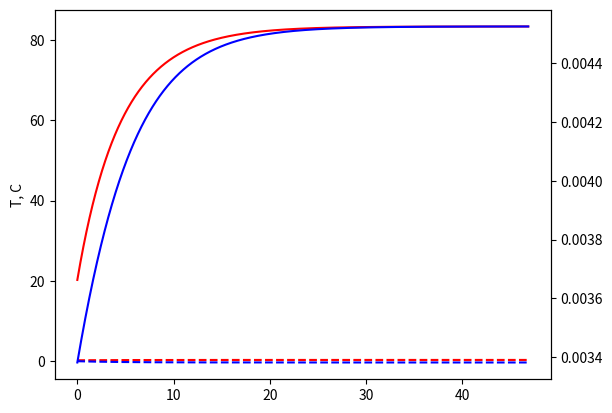

Write the Python code that produced this figure.
import matplotlib.pyplot as plt
import math
import random

# parameters coil
Im = 740
Um = 10
Pm = 3000
R0 = 2.5/740
#R0 = 0.1
L = 9.5
T0 = 20 # temp initial C


dt = 1

# init
ia = Im
ti = 0
T = T0
Tn = 0
To = 0
R = R0

alf = 0.004

tau = L/R


kn = 70/Im/Im
ko = 0.005

print('R0 = ' + str(R0) + '\tkn = ' + str(kn) +  '\tko = ' + str(ko) + '\ttau = ' + str(tau))

gi = []
gt = []
gT = []
gTn = []
gTo = []
gR = []
i=0

job = True
while job:
    # calc

    Tn = ia*ia*R*kn*dt
    if T > T0:
        To = (T-T0)*ko*dt
    else:
        To = 0

    T = T + Tn - To
    dR = alf*R*(T-T0)

    R = R0 + dR

    gt.append(ti/60)
    gi.append(i)
    gT.append(T)
    gTn.append(Tn)
    gTo.append(-To)
    gR.append(R)

    # update
    ti = ti + dt
    i = i+1

    if ti > 1*tau:
        job = False
        print('Irm = ', max(gR), 'If = ', i)



plt.plot(gt, gT, 'r', gt, gTn, "r--", gt, gTo, "b--")
plt.ylabel('T, C')

grU = plt.twinx()
grU.plot(gt, gR, "b")

plt.show()
